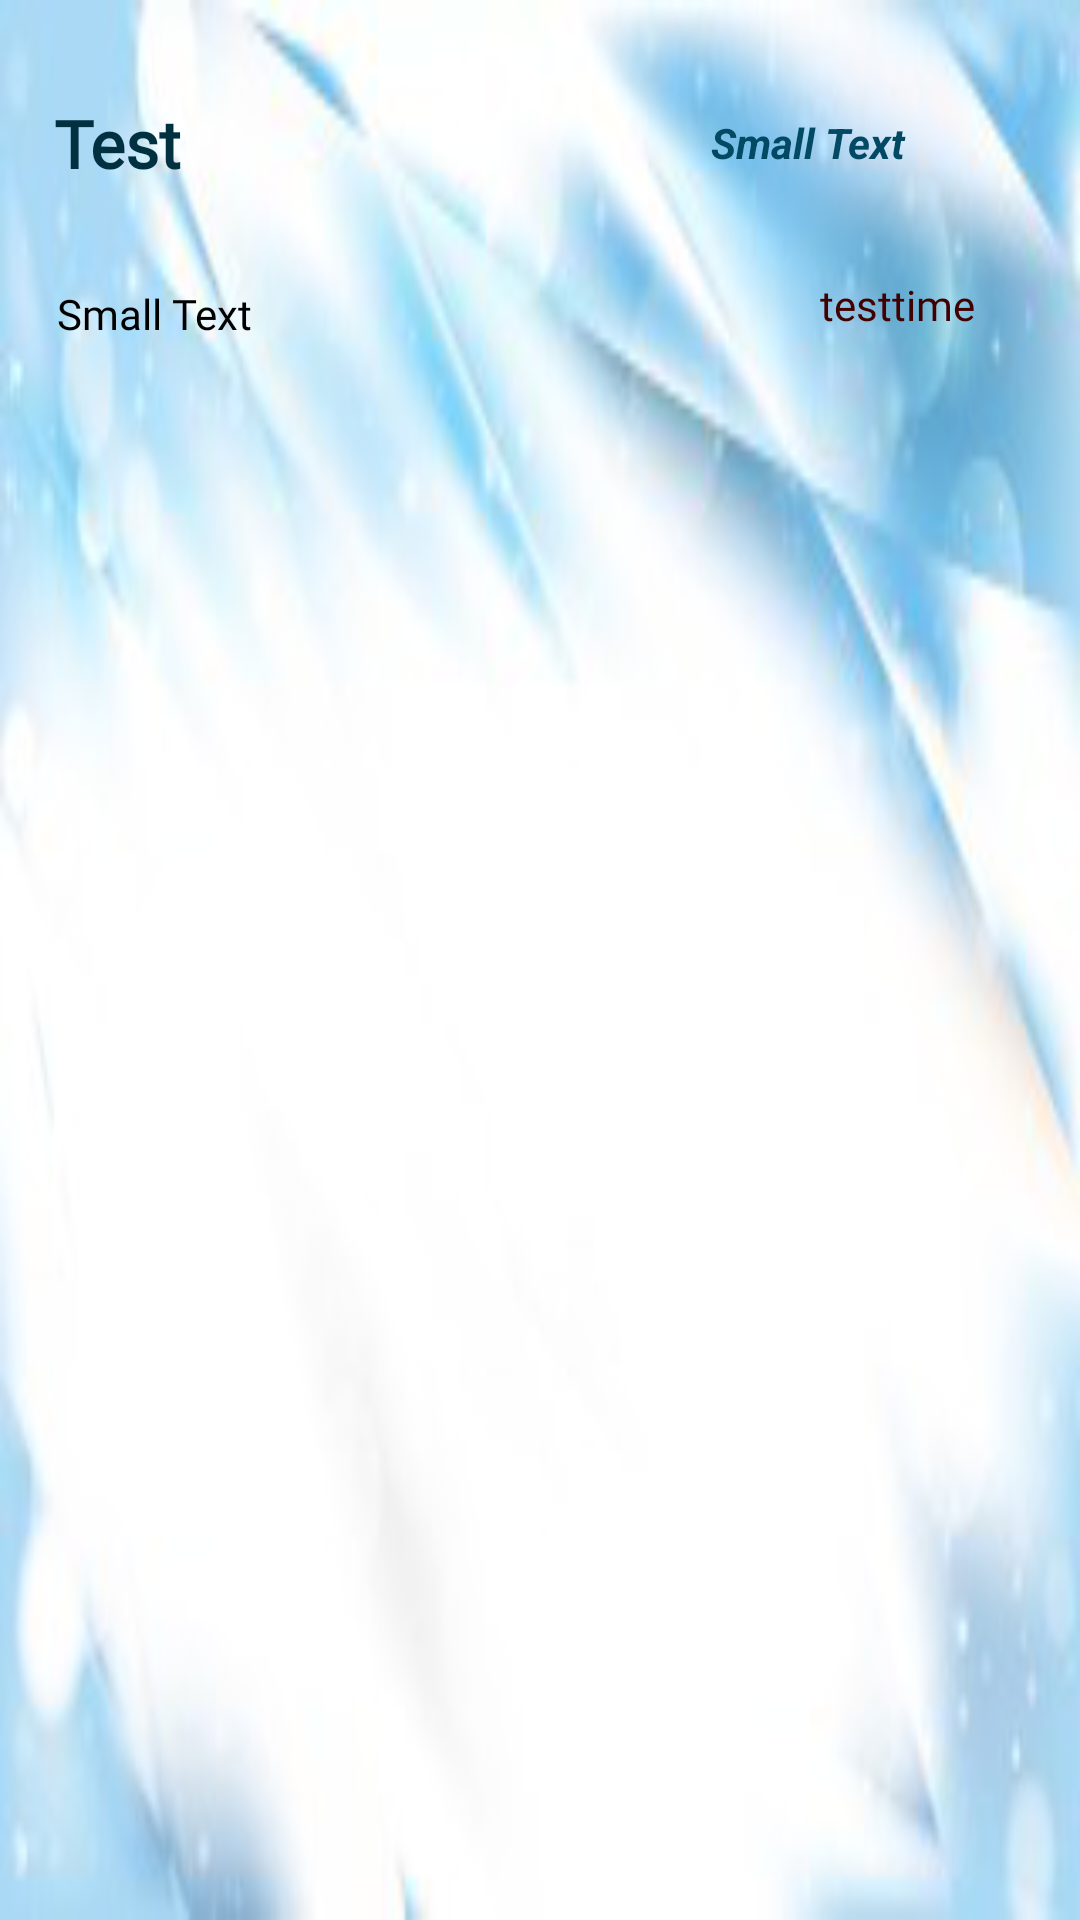

Reconstruct the res/layout file that produces this screen, plus the resources it refers to.
<!-- AndroidManifest.xml: application theme AppTheme -->
<!-- res/layout/list.xml -->
<?xml version="1.0" encoding="utf-8"?>

<LinearLayout xmlns:android="http://schemas.android.com/apk/res/android"
    android:layout_width="match_parent"
    android:layout_height="wrap_content"
    android:layout_margin="10dp"
    android:background="@drawable/back"
    android:orientation="vertical">

    <RelativeLayout
        android:layout_width="match_parent"
        android:layout_height="92dp"
        android:paddingLeft="15dp"
        android:paddingTop="30dp"
        android:paddingEnd="30dp"
        android:paddingRight="15dp">

        <TextView
            android:id="@+id/title"
            android:layout_width="wrap_content"
            android:layout_height="wrap_content"
            android:layout_alignParentStart="true"
            android:layout_alignParentLeft="true"
            android:layout_marginStart="3dp"
            android:layout_marginTop="3dp"
            android:layout_marginEnd="3dp"
            android:layout_marginBottom="3dp"
            android:layout_toLeftOf="@+id/type"
            android:fontFamily="@font/sancreek"
            android:text="@string/title"
            android:textAppearance="?android:attr/textAppearanceLarge"
            android:textColor="#013041"
            android:textStyle="bold" />

        <TextView
            android:id="@+id/type"
            android:layout_width="wrap_content"
            android:layout_height="wrap_content"
            android:layout_column="71"
            android:layout_alignParentEnd="true"
            android:layout_alignParentRight="true"
            android:layout_marginTop="8dp"
            android:layout_marginEnd="18dp"
            android:layout_marginRight="18dp"
            android:layout_weight="0.24"
            android:paddingTop="0dp"
            android:paddingEnd="10dp"
            android:paddingRight="5dp"
            android:paddingBottom="10dp"
            android:text="@string/type_list_entry"
            android:textAppearance="?android:attr/textAppearanceSmall"
            android:textColor="#024963"
            android:textStyle="bold|italic" />

    </RelativeLayout>

    <RelativeLayout
        android:layout_width="fill_parent"
        android:layout_height="48dp"
        android:paddingLeft="16dp"
        android:paddingEnd="30dp"
        android:paddingRight="15dp">

        <TextView
            android:id="@+id/Detail"
            android:layout_width="wrap_content"
            android:layout_height="wrap_content"
            android:layout_alignParentStart="true"
            android:layout_alignParentLeft="true"
            android:layout_marginStart="3dp"
            android:layout_marginTop="3dp"
            android:layout_marginEnd="3dp"
            android:layout_marginBottom="3dp"
            android:layout_toStartOf="@+id/alarmImage"
            android:layout_toLeftOf="@+id/alarmImage"
            android:layout_weight="0.73"
            android:fontFamily="@font/aclonica"
            android:text="@string/detail"
            android:textAppearance="?android:attr/textAppearanceSmall"
            android:textColor="@android:color/background_dark" />

        <ImageView
            android:id="@+id/alarmImage"
            android:layout_width="wrap_content"
            android:layout_height="wrap_content"
            android:layout_alignBottom="@+id/time"
            android:layout_gravity="right"
            android:layout_marginEnd="0dp"
            android:layout_marginRight="0dp"
            android:layout_marginBottom="0dp"
            android:layout_toStartOf="@+id/time"
            android:layout_toLeftOf="@+id/time"
            android:scaleType="fitXY"
            android:src="@drawable/ic_alarm_black_24dp" />

        <TextView
            android:id="@+id/time"
            android:layout_width="wrap_content"
            android:layout_height="wrap_content"
            android:layout_alignParentTop="true"
            android:layout_alignParentEnd="true"
            android:layout_alignParentRight="true"
            android:layout_gravity="right"
            android:fontFamily="@font/numans"
            android:paddingRight="5dp"
            android:text="@string/time_vie"
            android:textAppearance="?android:attr/textAppearanceSmall"
            android:textColor="#420101" />

    </RelativeLayout>

    <TextView
        android:id="@+id/date"
        android:layout_width="wrap_content"
        android:layout_height="38dp"
        android:layout_gravity="right"
        android:paddingLeft="30dp"
        android:paddingRight="15dp"
        android:textAppearance="?android:attr/textAppearanceSmall"
        android:textColor="#490101" />

</LinearLayout>
<!-- resources referenced by this layout -->
<resources>
  <!-- drawable back: png bitmap (drawable, 43355 bytes) -->
  <string name="detail">Small Text</string>
  <string name="time_vie">testtime</string>
  <string name="title">Test</string>
  <string name="type_list_entry">Small Text</string>
  <style parent="Theme.AppCompat.Light.DarkActionBar" name="AppTheme">
  
          <item name="colorPrimary">@color/colorPrimary</item>
  
          <item name="colorPrimaryDark">@color/colorPrimaryDark</item>
  
          <item name="colorAccent">@color/colorAccent</item>
  
      </style>
  <color name="colorPrimary">#3F51B5</color>
  <color name="colorPrimaryDark">#303F9F</color>
  <color name="colorAccent">#FF4081</color>
</resources>
